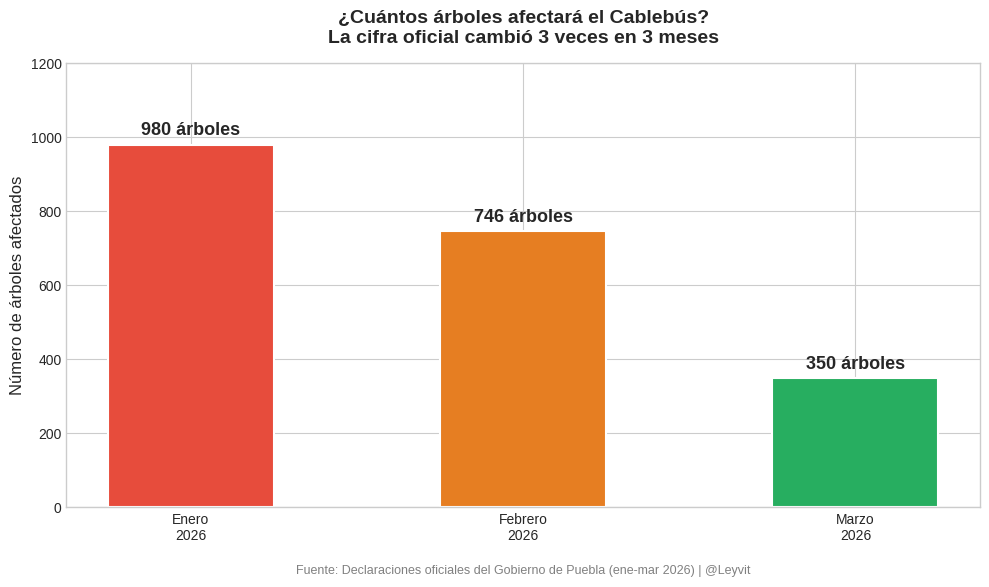

Source code (Python): (Note: this script raises an exception after producing the figure.)
# Importamos las librerías principales
import pandas as pd       # Manejo de datos en tablas
import matplotlib.pyplot as plt  # Visualizaciones
import numpy as np        # Cálculos numéricos

# Configuración para que las gráficas se vean bien
plt.rcParams['figure.figsize'] = (10, 6)  # Tamaño por defecto
plt.rcParams['font.family'] = 'DejaVu Sans'
plt.style.use('seaborn-v0_8-whitegrid')  # Estilo limpio

print('✅ Librerías importadas correctamente')

# -----------------------------------------------
# DATOS GENERALES DEL PROYECTO
# Fuente: Gobierno de Puebla (oficial)
# -----------------------------------------------

datos_proyecto = {
    'inversion_total_mdp': 6752,        # Millones de pesos
    'inversion_2026_mdp': 1515,         # Solo el año 2026
    'extension_km': 13.6,
    'num_lineas': 4,
    'num_estaciones': 9,
    'num_torres': 90,
    'tarifa_pesos': 11,                 # Promedio 10-12 pesos
    'usuarios_diarios': 90000,
    'habitantes_directos': 132306,
    'habitantes_indirectos': 1600000,
    'colonias_beneficiadas': 45
}

# Convertimos a DataFrame para verlos ordenados
df_proyecto = pd.DataFrame(list(datos_proyecto.items()), 
                            columns=['Variable', 'Valor'])

print('📊 Datos generales del Cablebús de Puebla:')
print(df_proyecto.to_string(index=False))

# -----------------------------------------------
# CÁLCULO: COSTO POR HABITANTE BENEFICIADO
# -----------------------------------------------

inversion_pesos = datos_proyecto['inversion_total_mdp'] * 1_000_000  # Convertir a pesos

# Calculamos el costo para cada escenario
costo_directo = inversion_pesos / datos_proyecto['habitantes_directos']
costo_indirecto = inversion_pesos / datos_proyecto['habitantes_indirectos']

print('💰 COSTO POR HABITANTE BENEFICIADO')
print('=' * 40)
print(f'Inversión total:           ${inversion_pesos:,.0f} pesos')
print(f'Habitantes directos:       {datos_proyecto["habitantes_directos"]:,}')
print(f'Habitantes indirectos:     {datos_proyecto["habitantes_indirectos"]:,}')
print()
print(f'Costo por beneficio DIRECTO:    ${costo_directo:,.0f} pesos/persona')
print(f'Costo por beneficio INDIRECTO:  ${costo_indirecto:,.0f} pesos/persona')
print()
print('📌 Contexto: El salario mínimo mensual en México (2026) es ~$3,248 pesos')
print(f'   El costo por habitante directo equivale a {costo_directo/3248:.1f} salarios mínimos mensuales')

# -----------------------------------------------
# DATOS: EVOLUCIÓN DE LA CIFRA OFICIAL DE ÁRBOLES
# ESTE ES EL CORAZÓN DE LA HIPÓTESIS
# -----------------------------------------------

# Creamos un DataFrame con la evolución de las cifras oficiales
# Fecha, fuente y cifra que dijo el gobierno en ese momento
df_arboles = pd.DataFrame({
    'Fecha': ['Ene 2026', 'Feb 2026', 'Mar 2026'],
    'Fuente': [
        'Secretaría de Infraestructura (inicial)',
        'Gobierno (García Parra)',
        'Ajuste técnico (torres reubicadas)'
    ],
    'Arboles_afectados': [980, 746, 350],
    'Postura': [
        'Remoción y compensación con 10,000 nuevos',
        'No se talarán, solo se trasplantan',
        'Se modificó la ruta de algunas torres'
    ]
})

print('🌳 EVOLUCIÓN DE CIFRAS OFICIALES DE ÁRBOLES AFECTADOS')
print('=' * 60)
print(df_arboles.to_string(index=False))
print()
print(f'📉 Reducción total: {980 - 350} árboles "desaparecieron" del conteo oficial')
print(f'   Eso es una reducción del {((980-350)/980)*100:.1f}% sin explicación técnica clara')

# -----------------------------------------------
# GRÁFICA: EVOLUCIÓN DE LA CIFRA OFICIAL
# -----------------------------------------------

fig, ax = plt.subplots(figsize=(10, 6))

# Datos para la gráfica
fechas = ['Enero\n2026', 'Febrero\n2026', 'Marzo\n2026']
cifras = [980, 746, 350]
colores = ['#e74c3c', '#e67e22', '#27ae60']  # Rojo → Naranja → Verde (como si todo mejorara)

# Barras
bars = ax.bar(fechas, cifras, color=colores, width=0.5, edgecolor='white', linewidth=1.5)

# Agregar el número encima de cada barra
for bar, cifra in zip(bars, cifras):
    ax.text(bar.get_x() + bar.get_width()/2,   # Posición horizontal: centro de la barra
            bar.get_height() + 15,              # Posición vertical: un poco arriba de la barra
            f'{cifra:,} árboles',               # El texto a mostrar
            ha='center', va='bottom',           # Alineación
            fontsize=13, fontweight='bold')

# Etiquetas y título
ax.set_title('¿Cuántos árboles afectará el Cablebús?\nLa cifra oficial cambió 3 veces en 3 meses', 
             fontsize=14, fontweight='bold', pad=15)
ax.set_ylabel('Número de árboles afectados', fontsize=12)
ax.set_ylim(0, 1200)  # Un poco más arriba del valor máximo

# Nota al pie
ax.text(0.5, -0.15, 
        'Fuente: Declaraciones oficiales del Gobierno de Puebla (ene-mar 2026) | @Leyvit',
        transform=ax.transAxes, ha='center', fontsize=9, color='gray')

plt.tight_layout()
plt.savefig('../visualizations/01_evolucion_arboles_oficiales.png', dpi=150, bbox_inches='tight')
plt.show()
print('✅ Gráfica guardada en visualizations/')
